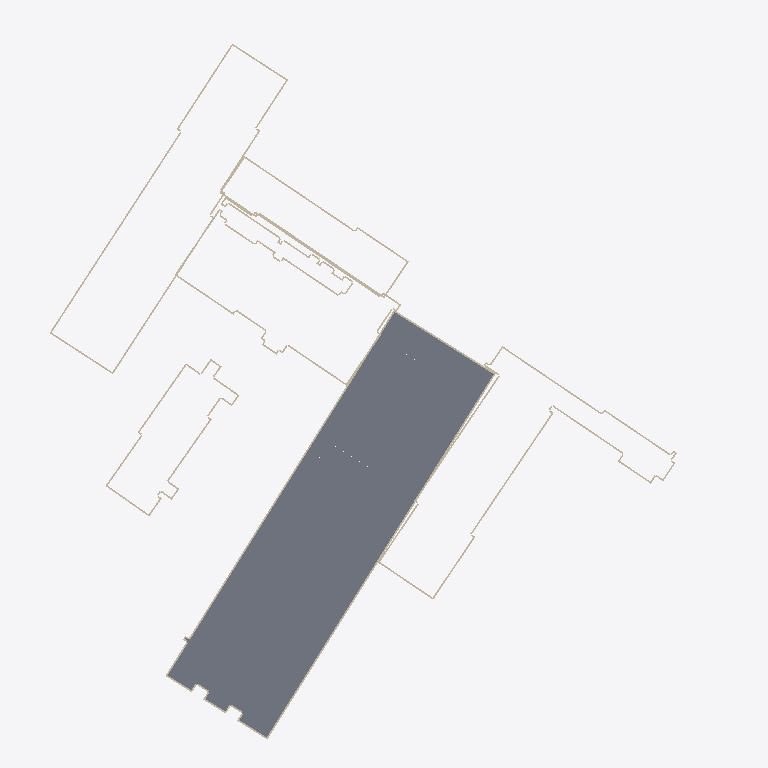
Plan cut of the same IFC building model at storey 'Hele bygget' (level 19.91 m, cut at 21.31 m), seen from above with north up, elements coloured by IFC class (only those large enough to see are counted): 58 slabs (grey), 56 walls (beige). Cut surfaces are drawn darker.
Extent 150.4 m × 159.9 m × 58.4 m (x, y, z). Storeys (39): Hele bygget at 15.53 m; Hele bygget at 15.74 m; 1. etasje at 16.40 m; Hele bygget at 16.88 m; Hele bygget at 19.91 m; 2. etasje at 20.24 m; 2. etasje at 20.24 m; 2. etasje at 20.28 m; Hele bygget at 22.53 m; Hele bygget at 22.53 m; Hele bygget at 23.38 m; 3. etasje at 23.54 m; 3. etasje at 23.54 m; 3. etasje at 23.54 m; Hele bygget at 23.54 m; 3. etasje at 24.24 m. Elements (8465): 6942 IfcWall, 1434 IfcSlab, 69 IfcWindow, 20 IfcColumn.

HEADER;
FILE_DESCRIPTION(('ViewDefinition [CoordinationView]'),'2;1');
FILE_NAME('','2026-10-25T15:15:03',(''),(''),'IfcOpenShell 0.9.0post1+b5e509b','IfcOpenShell 0.9.0post1+b5e509b','');
FILE_SCHEMA(('IFC4'));
ENDSEC;
DATA;
#1=IFCPROJECT('3qlQOtdwXKARWQZVRVmIng',$,'Gamle Drammen sykehus',$,$,$,$,(#10),#5);
#14=IFCSITE('11mSKwwmDRxADERW87AjM$',$,'Dronninggata 28, Drammen',$,$,#23,$,$,$,$,$,$,$,$);
#24=IFCBUILDING('2AY4HH5zXILxWtK6cOPr5b',$,'Sentralblokka',$,$,#33,$,$,$,$,$,$);
#35179=IFCBUILDING('23wENKJG9UFQfrQ2USF1oL',$,'Sentralblokka, sidebygg',$,$,#35187,$,$,$,$,$,$);
#36864=IFCBUILDING('3e3lFEUcDRmRGPnfUc9i43',$,'Kirurgisk poliklinikk',$,$,#36872,$,$,$,$,$,$);
#38997=IFCBUILDING('37Slr3DInVPxizlYc_hA$a',$,'Midtfløy',$,$,#39005,$,$,$,$,$,$);
#41002=IFCBUILDING('0m2bEkoaXGXR16f4hvaJ6u',$,'Vestfløy',$,$,#41010,$,$,$,$,$,$);
#42131=IFCBUILDING('28MlKPf_zOG8yuEF3ZNeGZ',$,'Venstre nordfløy',$,$,#42139,$,$,$,$,$,$);
#44098=IFCBUILDING('2AlfJ$YOHQSPeDdikCXcO_',$,'MR-bygget',$,$,#44106,$,$,$,$,$,$);
#44679=IFCBUILDING('3XsQay189QWgUdBkDrX$1o',$,'Østre nordfløy',$,$,#44687,$,$,$,$,$,$);
#53161=IFCBUILDING('11spOmNNvT1xpC4awzNkXy',$,'Østfløy',$,$,#53169,$,$,$,$,$,$);
#67644=IFCBUILDING('1B2Z1muyDJevztNhBw2sc2',$,'Bygg ved Dronninggata (fyrhus/tøysentral?)',$,$,#67652,$,$,$,$,$,$);
#68513=IFCBUILDING('2k0MES9JfPUOljnrP$F6XQ',$,'Trappehus nordøst',$,$,#68521,$,$,$,$,$,$);
#69706=IFCBUILDING('0bXRmDvrDN$vAPHya1sxFX',$,'Operasjonsmodulen',$,$,#69714,$,$,$,$,$,$);
#71063=IFCBUILDING('0jJBs7EMTM6hr2QPlWlKqR',$,'Bod ved Tybrings gate',$,$,#71071,$,$,$,$,$,$);
#43=IFCBUILDINGSTOREY('1GQ$BtDF9O9foZzcGq3$qG',$,'1. etasje',$,$,#159,$,$,$,16.4);
#47=IFCBUILDINGSTOREY('1ORGupwSnRFAgx6ToKGKH7',$,'2. etasje',$,$,#164,$,$,$,20.28);
#51=IFCBUILDINGSTOREY('2iWvZ3U2nI7OS_IBiNOb1v',$,'3. etasje',$,$,#169,$,$,$,24.24);
#55=IFCBUILDINGSTOREY('383C6OvDHSowmHeblCRBZ9',$,'4. etasje',$,$,#109,$,$,$,28.01);
#59=IFCBUILDINGSTOREY('21Z0yr6xTHVAHe9W7zuOlO',$,'5. etasje',$,$,#119,$,$,$,31.77);
#63=IFCBUILDINGSTOREY('2g0$CHVizJmRmJxpUaZS18',$,'6. etasje',$,$,#134,$,$,$,35.53);
#67=IFCBUILDINGSTOREY('09S5_T59PGluRV04cOME_q',$,'7. etasje',$,$,#144,$,$,$,39.3);
#71=IFCBUILDINGSTOREY('3JO4V7VGzNmumFtMJiTkuk',$,'8. etasje',$,$,#149,$,$,$,43.06);
#75=IFCBUILDINGSTOREY('2X0Zrcet9Pme3GrQ7PmtX8',$,'9. etasje',$,$,#104,$,$,$,46.82);
#79=IFCBUILDINGSTOREY('2RigykoybKOh2L26lxGQle',$,'10. etasje',$,$,#154,$,$,$,50.58);
#83=IFCBUILDINGSTOREY('0ybGbB5FvQPfFTnuX$ij3D',$,'11. etasje',$,$,#129,$,$,$,54.35);
#87=IFCBUILDINGSTOREY('2j38UG_d9GjQYckhCAbDvG',$,'12. etasje',$,$,#114,$,$,$,58.11);
#91=IFCBUILDINGSTOREY('3eGiP88HzIiwr9Cmbj3EdX',$,'13. etasje',$,$,#124,$,$,$,61.87);
#95=IFCBUILDINGSTOREY('2HiwQfaxfPp8HoJ3FWf0gR',$,'14. etasje',$,$,#139,$,$,$,65.64);
#35194=IFCBUILDINGSTOREY('2v_qzoF5LJrwzsJm_x2auZ',$,'Hele bygget',$,$,#35203,$,$,$,15.53);
#36880=IFCBUILDINGSTOREY('3dl$dQmvPMgO8GIkDmB9xf',$,'Hele bygget',$,$,#36889,$,$,$,19.91);
#39015=IFCBUILDINGSTOREY('0yqdLejUDNrvFsS15SWg6Z',$,'2. etasje',$,$,#39054,$,$,$,20.24);
#39019=IFCBUILDINGSTOREY('3xKMPIwGPPuOcVXuDzf8gW',$,'3. etasje',$,$,#39059,$,$,$,23.54);
#39023=IFCBUILDINGSTOREY('0lEX0nbe9RPOnrkSIIhJjR',$,'4. etasje',$,$,#39064,$,$,$,27.76);
#39027=IFCBUILDINGSTOREY('0xrqipehPNSQIqtiZ8ElRt',$,'5. etasje',$,$,#39069,$,$,$,32.02);
#39031=IFCBUILDINGSTOREY('2URPnn$aHS1g9Oeh5CCqcV',$,'6. etasje',$,$,#39044,$,$,$,35.44);
#39035=IFCBUILDINGSTOREY('0j0xnUl65P2O0MWeLhDlkR',$,'7. etasje',$,$,#39049,$,$,$,39.11);
#41019=IFCBUILDINGSTOREY('1Zn9bgy95L7galoPwp_FZQ',$,'Hele bygget',$,$,#41028,$,$,$,16.88);
#42146=IFCBUILDINGSTOREY('0gN8gkFB9OoRYigFQ2KfKz',$,'Hele bygget',$,$,#42155,$,$,$,22.53);
#44113=IFCBUILDINGSTOREY('12_95M3EHOJAB$ZSUXe0tA',$,'Hele bygget',$,$,#44122,$,$,$,22.53);
#44695=IFCBUILDINGSTOREY('0HN3qAaZTSIflrdwczXh1R',$,'3. etasje',$,$,#44720,$,$,$,23.54);
#44699=IFCBUILDINGSTOREY('3w5oLq8EzJlOC$5ViTI_Sm',$,'4. etasje',$,$,#44725,$,$,$,27.76);
#44703=IFCBUILDINGSTOREY('0SFUJWSKnNF9P15nuUxiKS',$,'5. etasje',$,$,#44730,$,$,$,32.02);
#44707=IFCBUILDINGSTOREY('1H$zunUF5S88pcqAbEKjX0',$,'6. etasje',$,$,#44735,$,$,$,35.52);
#44711=IFCBUILDINGSTOREY('2unMjR6C1UUObTauHARa$G',$,'7. etasje',$,$,#44740,$,$,$,38.38);
#53179=IFCBUILDINGSTOREY('1Af_X1765ORxECYBuk4rwQ',$,'2. etasje',$,$,#53219,$,$,$,20.24);
#53183=IFCBUILDINGSTOREY('3XMPO6nRDP4RlCmjGPINPM',$,'3. etasje',$,$,#53224,$,$,$,23.54);
#53187=IFCBUILDINGSTOREY('3yY03xVYTIHOSttVw_7iJc',$,'4. etasje',$,$,#53204,$,$,$,27.76);
#53191=IFCBUILDINGSTOREY('3xScmYbavIP8L$YPO4QSE_',$,'5. etasje',$,$,#53209,$,$,$,32.02);
#53195=IFCBUILDINGSTOREY('2d285vsuLO7PRjzw67RGus',$,'6. etasje',$,$,#53214,$,$,$,35.52);
#67659=IFCBUILDINGSTOREY('2H8TCMjg1VcR9G0IESHIXI',$,'Hele bygget',$,$,#67668,$,$,$,15.74);
#68528=IFCBUILDINGSTOREY('31ohnJj3DL9PJysr6jT4Ml',$,'Hele bygget',$,$,#68537,$,$,$,23.54);
#69723=IFCBUILDINGSTOREY('2kJTao8EbOU9BrRU9c5bGy',$,'5. etasje',$,$,#69732,$,$,$,32.02);
#71077=IFCBUILDINGSTOREY('0Ta5Y3ssHQIP5p2EHNFMFn',$,'Hele bygget',$,$,#71086,$,$,$,23.38);
#7228=IFCSLAB('3KTZy9hrbHeRkpMzw_rJS_',$,'Dekke 2. etasje',$,$,#29656,#7243,$,.FLOOR.);
#16138=IFCSLAB('1q$YKtsEDRMBRR2PMsbuoR',$,'Dekke 2. etasje',$,$,#29426,#16153,$,.FLOOR.);
#21088=IFCSLAB('20liIisDfQgfCfp8zU5ynP',$,'Dekke 2. etasje',$,$,#29681,#21103,$,.FLOOR.);
#17128=IFCSLAB('3KsCnKxNDSLgUKT_HJWObU',$,'Dekke 2. etasje',$,$,#29406,#17143,$,.FLOOR.);
#19768=IFCSLAB('1g3xGtrmXLHgEvbMRG0GTH',$,'Dekke 2. etasje',$,$,#29456,#19783,$,.FLOOR.);
#18118=IFCSLAB('23nMctFo1VffMltZdCZJIe',$,'Dekke 2. etasje',$,$,#29371,#18133,$,.FLOOR.);
#22078=IFCSLAB('2EWAKHw2bSLPBbK5jpVFfr',$,'Dekke 2. etasje',$,$,#29661,#22093,$,.FLOOR.);
#15808=IFCSLAB('0fvHipExrV9gqVQckj6tAz',$,'Dekke 2. etasje',$,$,#29571,#15823,$,.FLOOR.);
#20758=IFCSLAB('2e5smFK3bHTBgze6L5RPN0',$,'Dekke 2. etasje',$,$,#29436,#20773,$,.FLOOR.);
#10198=IFCSLAB('3nyDApt1vNwf9t40XtphiG',$,'Dekke 2. etasje',$,$,#29591,#10213,$,.FLOOR.);
#11518=IFCSLAB('3S7kxqEc9KeezuCYE6KXbI',$,'Dekke 2. etasje',$,$,#29421,#11533,$,.FLOOR.);
#7558=IFCSLAB('0hBVyhpPPKave4VIM9g3c$',$,'Dekke 2. etasje',$,$,#29516,#7573,$,.FLOOR.);
#8218=IFCSLAB('3qv4anRq1TEOHZ3pmn5mRk',$,'Dekke 2. etasje',$,$,#29636,#8233,$,.FLOOR.);
#7888=IFCSLAB('0Li8o1JmzNGfk3mA7Pcfkx',$,'Dekke 2. etasje',$,$,#29386,#7903,$,.FLOOR.);
#13168=IFCSLAB('1YrMrcvSLIGO9Wr2gA3Tod',$,'Dekke 2. etasje',$,$,#29501,#13183,$,.FLOOR.);
#17788=IFCSLAB('1Q_DNav4HRB8Jqhkg45MsI',$,'Dekke 2. etasje',$,$,#29511,#17803,$,.FLOOR.);
#202=IFCWALL('3fBbLtaWXJKgnt3JgZQVGz',$,'Yttervegg',$,$,#29376,#217,$,.SOLIDWALL.);
#13828=IFCSLAB('07sU7PEEnNSwUBgVyWcvrZ',$,'Dekke 2. etasje',$,$,#29626,#13843,$,.FLOOR.);
#15148=IFCSLAB('07Nwqw2FLMUB8ttN3Ss6mj',$,'Dekke 2. etasje',$,$,#29451,#15163,$,.FLOOR.);
#2250=IFCWALL('2uXCGTX_LPLPezGjahlYka',$,'Yttervegg',$,$,#29381,#2265,$,.SOLIDWALL.);
#19108=IFCSLAB('0Y16gDHkvV5gwJ587EGaZr',$,'Dekke 2. etasje',$,$,#29346,#19123,$,.FLOOR.);
#12838=IFCSLAB('09NDjQb2zP7uaHruRfqV$A',$,'Dekke 2. etasje',$,$,#29646,#12853,$,.FLOOR.);
#18778=IFCSLAB('2K8GF_O0HVs8F8QjadEhps',$,'Dekke 2. etasje',$,$,#29486,#18793,$,.FLOOR.);
#5248=IFCSLAB('0jeMLfjprN8ff0VEW8YNAJ',$,'Dekke 2. etasje',$,$,#29711,#5263,$,.FLOOR.);
#8878=IFCSLAB('1CnJHeYGjUGPCDS_hs8WGi',$,'Dekke 2. etasje',$,$,#29356,#8893,$,.FLOOR.);
#16798=IFCSLAB('0evBVagVLGMgbLo_gphOqV',$,'Dekke 2. etasje',$,$,#29546,#16813,$,.FLOOR.);
#17458=IFCSLAB('2596009CXJs9WtS2MJ66Pp',$,'Dekke 2. etasje',$,$,#29651,#17473,$,.FLOOR.);
#20428=IFCSLAB('0KTraKN5zNmwlSGIp_8HUf',$,'Dekke 2. etasje',$,$,#29586,#20443,$,.FLOOR.);
#41189=IFCWALL('04Zt$LajrTpxZ2XsUh0zJS',$,'Yttervegg',$,$,#41995,#41204,$,.SOLIDWALL.);
#5908=IFCSLAB('3RtpSsXXnOhgsvgwXbeZn6',$,'Dekke 2. etasje',$,$,#29431,#5923,$,.FLOOR.);
#11188=IFCSLAB('2g8WhzpTzGuf16HPgUGgkw',$,'Dekke 2. etasje',$,$,#29561,#11203,$,.FLOOR.);
#11848=IFCSLAB('3k6EMDig9OjuVf5X4MY89Y',$,'Dekke 2. etasje',$,$,#29666,#11863,$,.FLOOR.);
#39550=IFCWALL('0EYipVVYnO5euwl4Pbo07C',$,'Yttervegg',$,$,#40696,#39565,$,.SOLIDWALL.);
#37722=IFCWALL('0sOnoydU5Nq9peDwIcK0IN',$,'Yttervegg',$,$,#38931,#37737,$,.SOLIDWALL.);
#12178=IFCSLAB('1TNzDD$rvVbfT9EQjo$xKu',$,'Dekke 2. etasje',$,$,#29531,#12193,$,.FLOOR.);
#35316=IFCWALL('1UR8gCRVfOH8iOkCeDRpD7',$,'Yttervegg',$,$,#36828,#35331,$,.SOLIDWALL.);
#12508=IFCSLAB('3ttmq2f$rRdOYz2k$W33HS',$,'Dekke 2. etasje',$,$,#29401,#12523,$,.FLOOR.);
#24388=IFCSLAB('1XIAzaRnPMFhLuKeJG6dbz',$,'Dekke 2. etasje',$,$,#29471,#24403,$,.FLOOR.);
#23068=IFCSLAB('1$lb8uDnnUK8CxUo28b7gi',$,'Dekke 2. etasje',$,$,#29641,#23083,$,.FLOOR.);
#14158=IFCSLAB('3MmmQyUnzTFBv1Os_DYsAB',$,'Dekke 2. etasje',$,$,#29481,#14173,$,.FLOOR.);
#14488=IFCSLAB('2FAAU4lHjRIxcEPi5KGDAJ',$,'Dekke 2. etasje',$,$,#29341,#14503,$,.FLOOR.);
#14818=IFCSLAB('09TztRJuTOv8TJJtdoBfIi',$,'Dekke 2. etasje',$,$,#29606,#14833,$,.FLOOR.);
#15478=IFCSLAB('3WsTSbRlrGKfrWx$JOXAil',$,'Dekke 2. etasje',$,$,#29701,#15493,$,.FLOOR.);
#13498=IFCSLAB('3ga0QNRF5MpvTz0crkealk',$,'Dekke 2. etasje',$,$,#29366,#13513,$,.FLOOR.);
#39646=IFCWALL('35kdvyl_vUmR0xF8ewsfRT',$,'Yttervegg',$,$,#40701,#39661,$,.SOLIDWALL.);
#41029=IFCWALL('3_bS0l6XzJDeJ4NToyaufL',$,'Yttervegg',$,$,#42075,#41044,$,.SOLIDWALL.);
#9208=IFCSLAB('3Y0F0qGCfSIfz$y3iwEDfu',$,'Dekke 2. etasje',$,$,#29616,#9223,$,.FLOOR.);
#20098=IFCSLAB('2nUPuftnbS4wrMBrtDlLfE',$,'Dekke 2. etasje',$,$,#29716,#20113,$,.FLOOR.);
#16468=IFCSLAB('3QXRkMZ5LSNBTFaAXMWtlT',$,'Dekke 2. etasje',$,$,#29671,#16483,$,.FLOOR.);
#5018=IFCWALL('0k_kpoB2vNmhd2EYmPI48C',$,'Yttervegg',$,$,#29541,#5033,$,.SOLIDWALL.);
#9868=IFCSLAB('1LK4GJK$1KvgReiKD_lSdp',$,'Dekke 2. etasje',$,$,#29726,#9883,$,.FLOOR.);
#5578=IFCSLAB('2rG2fm9YPJs8tx3TrHCaut',$,'Dekke 2. etasje',$,$,#29581,#5593,$,.FLOOR.);
#41221=IFCWALL('0I$ccZ6tjP1wxAaqzrr8mn',$,'Yttervegg',$,$,#41975,#41236,$,.SOLIDWALL.);
#18448=IFCSLAB('0a01asILvUxh7Es2B$za7N',$,'Dekke 2. etasje',$,$,#29631,#18463,$,.FLOOR.);
#21418=IFCSLAB('0W57nbHETNjv$iP3PTgW5Y',$,'Dekke 2. etasje',$,$,#29556,#21433,$,.FLOOR.);
#8548=IFCSLAB('1eB7VX5fbHZvknYOnBmel8',$,'Dekke 2. etasje',$,$,#29491,#8563,$,.FLOOR.);
#35684=IFCWALL('05jZ0LNYfQPvh0ydXCyVPh',$,'Yttervegg',$,$,#36798,#35699,$,.SOLIDWALL.);
#67813=IFCWALL('1csROPkS1IRubL82BbAkp6',$,'Yttervegg',$,$,#68417,#67828,$,.SOLIDWALL.);
#37290=IFCWALL('1JXwhc9aLVSO0h$2BQhnfC',$,'Yttervegg',$,$,#38776,#37305,$,.SOLIDWALL.);
#35812=IFCWALL('2xPxG8TVLNPuAOgC12ahZs',$,'Yttervegg',$,$,#36803,#35827,$,.SOLIDWALL.);
#35300=IFCWALL('3XNwHGUmzQ0QCjsnzy48Xh',$,'Yttervegg',$,$,#36773,#35315,$,.SOLIDWALL.);
#67733=IFCWALL('2OpPOOVLfPK9mo8PZj07i5',$,'Yttervegg',$,$,#68472,#67748,$,.SOLIDWALL.);
#41237=IFCWALL('0HCzwz19DVsPEoYQI$g70v',$,'Yttervegg',$,$,#42010,#41252,$,.SOLIDWALL.);
#35444=IFCWALL('13oGqVYiLLERBOH6GatlVm',$,'Yttervegg',$,$,#36833,#35459,$,.SOLIDWALL.);
#35780=IFCWALL('1LleGq9p5SSefAjrFTF7ih',$,'Yttervegg',$,$,#36713,#35795,$,.SOLIDWALL.);
#37386=IFCWALL('2m4RQvelXVF9zMWekmEuve',$,'Yttervegg',$,$,#38661,#37401,$,.SOLIDWALL.);
#37370=IFCWALL('1xk62kPRHKm8Lu9ccYeCgZ',$,'Yttervegg',$,$,#38696,#37385,$,.SOLIDWALL.);
#37466=IFCWALL('0rbQt5cyTGV8rxQcystkGe',$,'Yttervegg',$,$,#38921,#37481,$,.SOLIDWALL.);
#35524=IFCWALL('1ysiAG_qnGpPkTwxfkkQ7f',$,'Yttervegg',$,$,#36703,#35539,$,.SOLIDWALL.);
#41077=IFCWALL('3372fWqkzUQfkS9JBEbwRX',$,'Yttervegg',$,$,#41955,#41092,$,.SOLIDWALL.);
#9538=IFCSLAB('3fGhqxLALPBfpZC0LNSRHf',$,'Dekke 2. etasje',$,$,#29466,#9553,$,.FLOOR.);
#25048=IFCSLAB('3m9E0ELFPQWwQo1tqO95Dg',$,'Dekke 2. etasje',$,$,#29596,#25063,$,.FLOOR.);
#41413=IFCWALL('2xnkqlKPvMbP8owKnVlVV_',$,'Yttervegg',$,$,#42090,#41428,$,.SOLIDWALL.);
#22408=IFCSLAB('2sx7AbSETIox_1HDhOjiH3',$,'Dekke 2. etasje',$,$,#29521,#22423,$,.FLOOR.);
#35476=IFCWALL('3d3vEtHwDTfeVxKtBX3Dpw',$,'Yttervegg',$,$,#36598,#35491,$,.SOLIDWALL.);
#37626=IFCWALL('10vcsVj3zVCBZOMLBjsOl5',$,'Yttervegg',$,$,#38741,#37641,$,.SOLIDWALL.);
#67797=IFCWALL('1bY_TXV5HJffL67SJhA9wB',$,'Yttervegg',$,$,#68397,#67812,$,.SOLIDWALL.);
#39742=IFCWALL('0TvyuqJE9N6vzxNCYg_t2P',$,'Yttervegg',$,$,#40706,#39757,$,.SOLIDWALL.);
#41093=IFCWALL('0zE4RzWX1VffUkFzlKPQkw',$,'Yttervegg',$,$,#41980,#41108,$,.SOLIDWALL.);
#67829=IFCWALL('07x0_NkIvVluFgmE25JzpF',$,'Yttervegg',$,$,#68437,#67844,$,.SOLIDWALL.);
#2010=IFCWALL('2w20lP8YvNkfElmDFYWJl5',$,'Yttervegg',$,$,#29601,#2025,$,.SOLIDWALL.);
#35620=IFCWALL('3wAE$ouxLIChxM$D6_iOqy',$,'Yttervegg',$,$,#36643,#35635,$,.SOLIDWALL.);
#37402=IFCWALL('1dl6lsPXrN$R$cbAHs2LYg',$,'Yttervegg',$,$,#38726,#37417,$,.SOLIDWALL.);
#41205=IFCWALL('119udSvy5VCwHFSJi58tAS',$,'Yttervegg',$,$,#41960,#41220,$,.SOLIDWALL.);
#2730=IFCWALL('1Y$W5RpKXMlvN8RxQIWsuK',$,'Yttervegg',$,$,#29351,#2745,$,.SOLIDWALL.);
#3210=IFCWALL('2WGsDwJsvR89C0q$eTjDP$',$,'Yttervegg',$,$,#29721,#3225,$,.SOLIDWALL.);
#37610=IFCWALL('1oBKyTskvKlwHSJCIWJZNB',$,'Yttervegg',$,$,#38971,#37625,$,.SOLIDWALL.);
#2970=IFCWALL('3_5yViMb5O1eRG6XG9keo3',$,'Yttervegg',$,$,#29536,#2985,$,.SOLIDWALL.);
#67701=IFCWALL('0OXQbWU95P89N3NZ1PA9Wx',$,'Yttervegg',$,$,#68432,#67716,$,.SOLIDWALL.);
#35204=IFCWALL('0byBXLL8TMIRde3zwM6UXi',$,'Yttervegg',$,$,#36758,#35219,$,.SOLIDWALL.);
ENDSEC;
